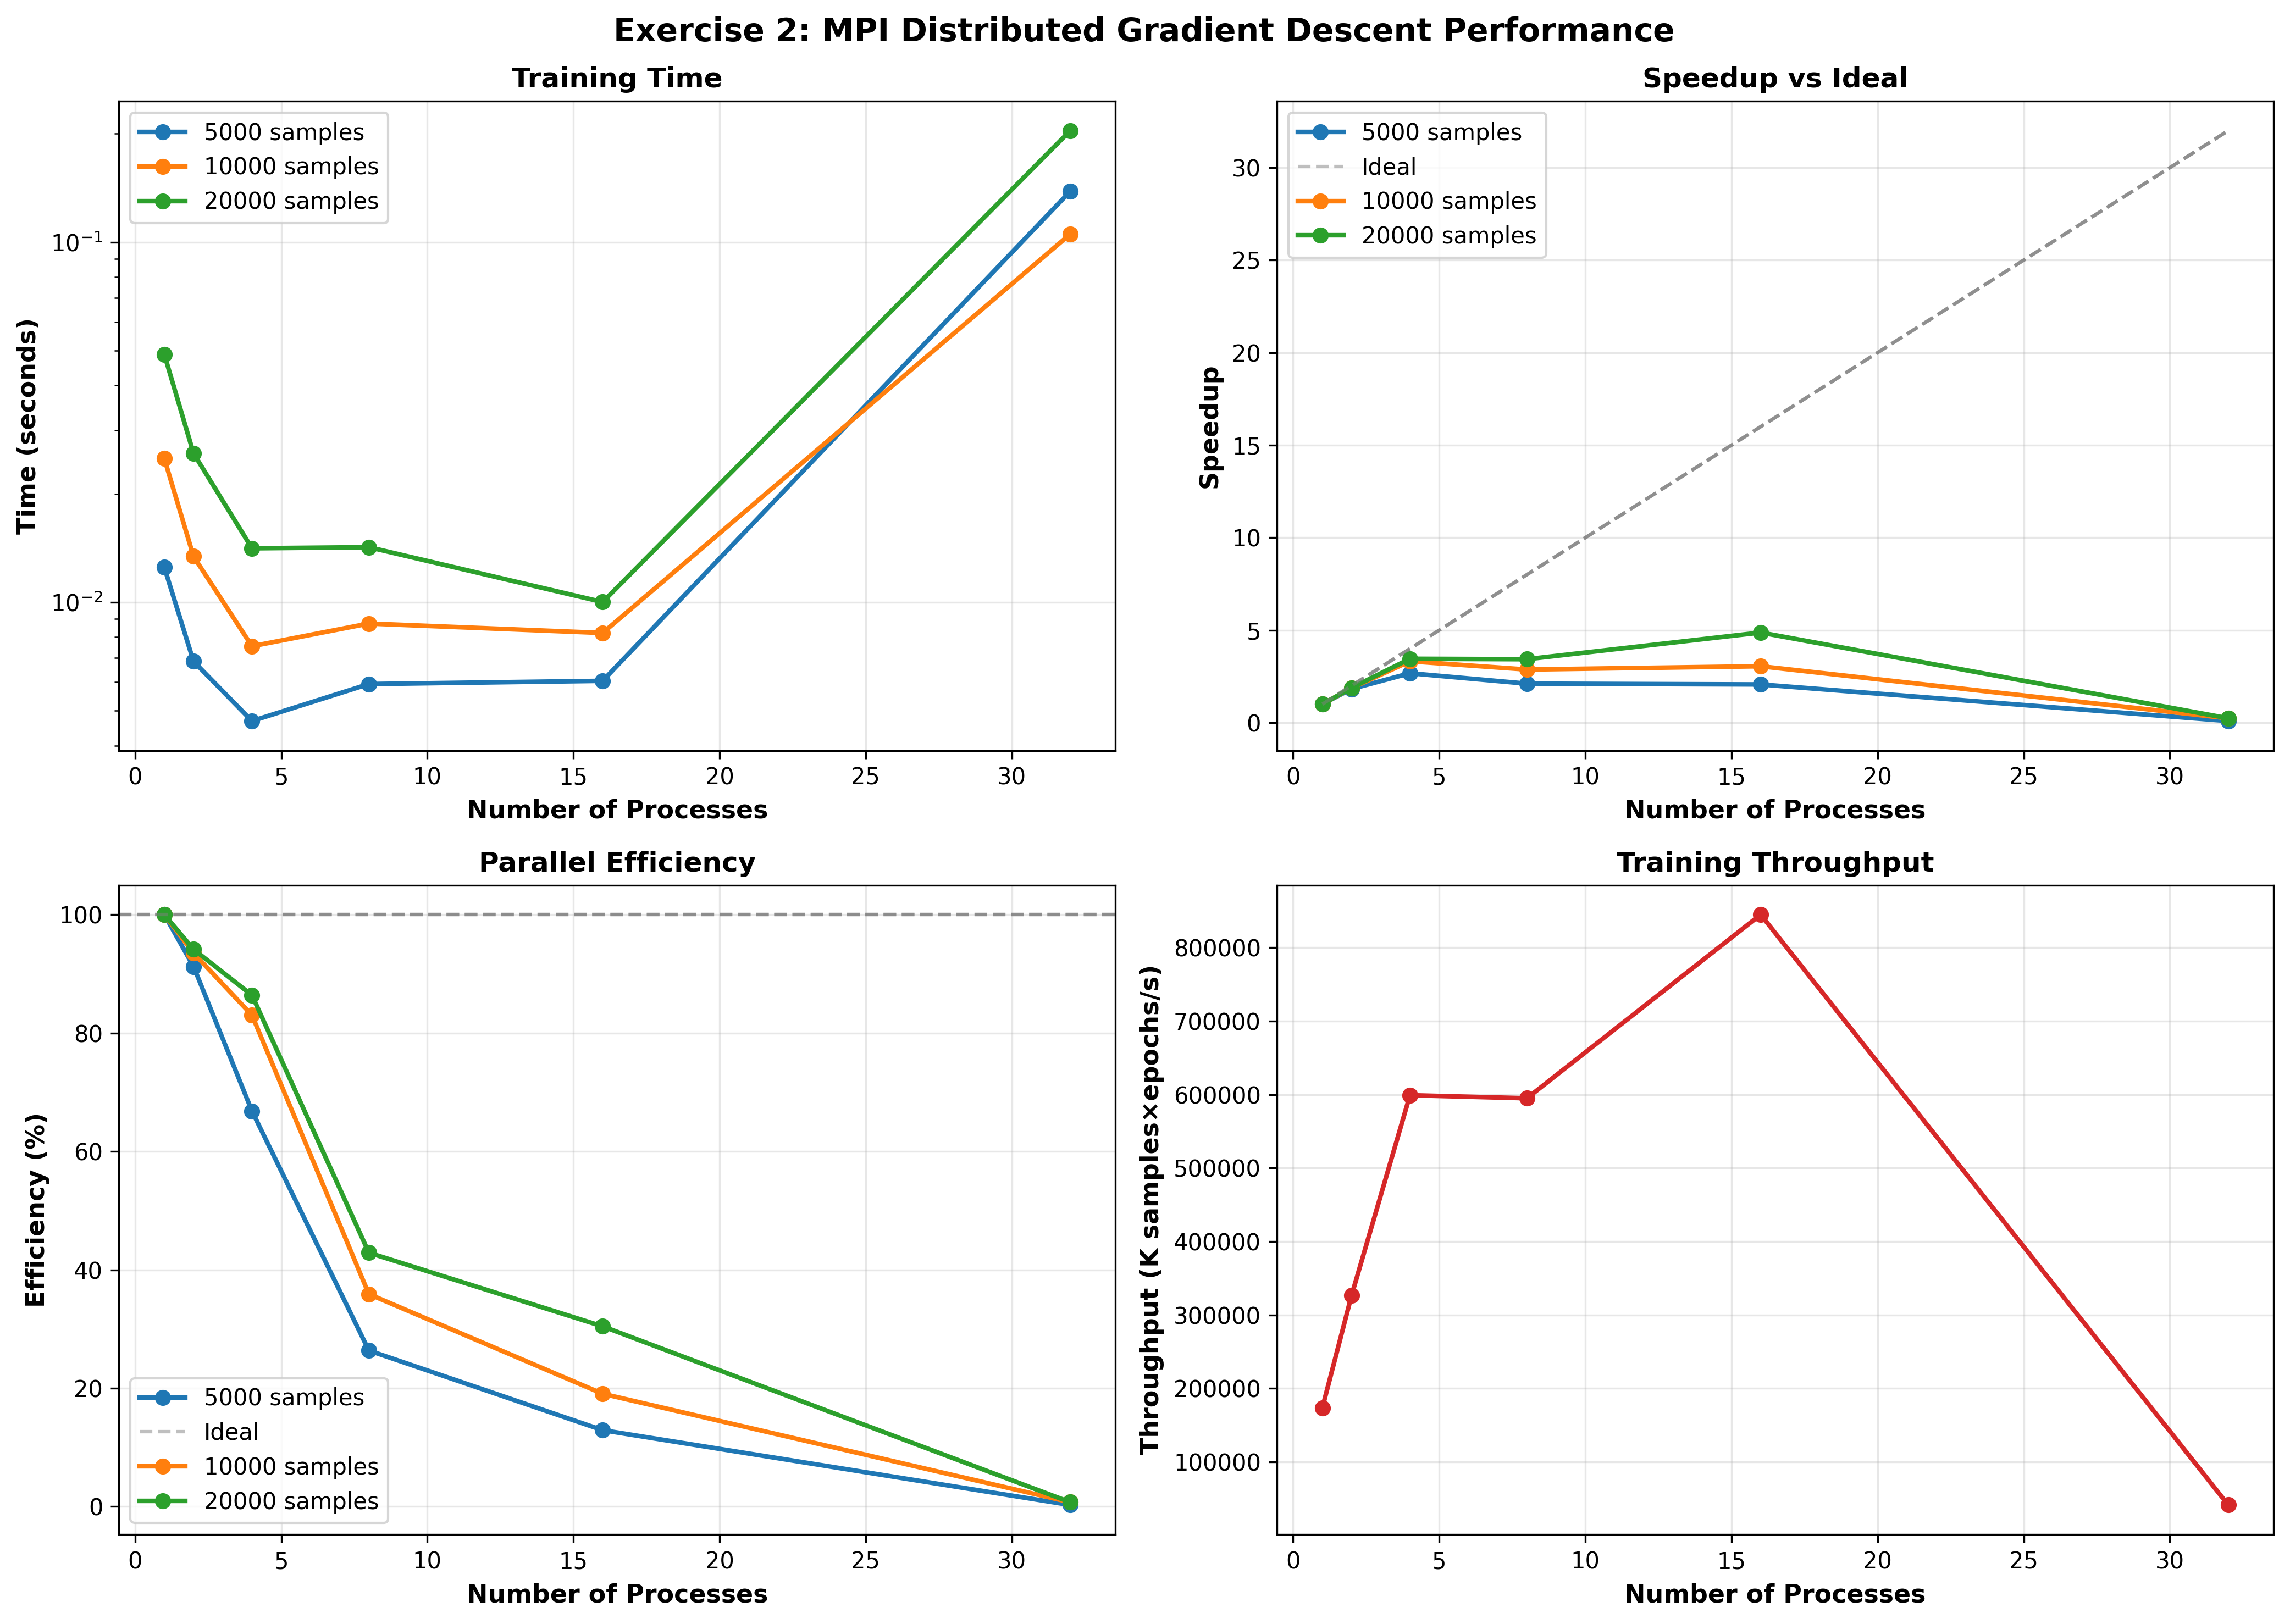

The data file committed next to this chart (first rows):
Processes, Samples, Time, FinalLoss, Epochs
1, 5000, 0.01251, 0.009927, 430
2, 5000, 0.006853, 0.009927, 430
4, 5000, 0.004679, 0.009927, 430
8, 5000, 0.005927, 0.009927, 430
16, 5000, 0.006050, 0.009927, 430
32, 5000, 0.1385, 0.009927, 430
1, 10000, 0.02507, 0.009961, 429
2, 10000, 0.01341, 0.009961, 429
4, 10000, 0.007550, 0.009961, 429
8, 10000, 0.008728, 0.009961, 429
16, 10000, 0.008217, 0.009961, 429
32, 10000, 0.1053, 0.009961, 429
1, 20000, 0.04879, 0.009989, 423
2, 20000, 0.02592, 0.009989, 423
4, 20000, 0.01412, 0.009989, 423
8, 20000, 0.01422, 0.009989, 423
16, 20000, 0.01001, 0.009989, 423
32, 20000, 0.2041, 0.009989, 423
